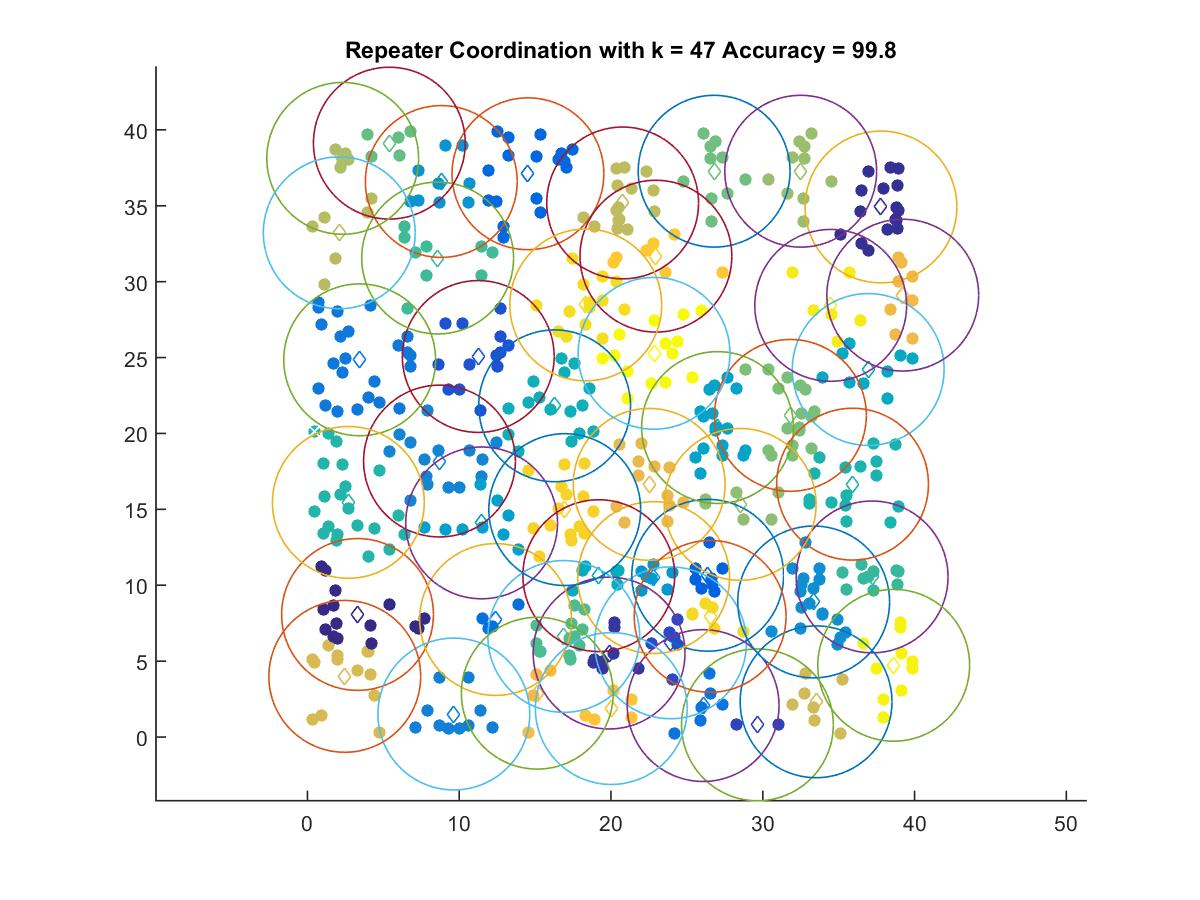

Data behind this chart, as committed beside it:
3.3032, 8.0749
37.79, 34.92
19.88, 5.532
29.65, 0.8024
23.93, 6.205
11.26, 25.07
26.37, 10.66
14.53, 37.11
12.4, 7.743
26.07, 2.073
3.445, 24.85
9.649, 1.516
8.703, 18.18
33.35, 8.9
8.822, 36.6
22.81, 10.51
11.48, 14.11
27.02, 20.39
36.95, 24.21
19.2, 10.63
16.29, 21.82
35.91, 16.66
2.7, 15.46
37.2, 10.55
8.581, 31.56
16.89, 6.626
5.4, 39.12
26.8, 37.28
31.82, 21.19
28.51, 15.33
32.5, 37.28
2.327, 38.12
2.1, 33.22
20.77, 35.19
33.51, 2.321
2.463, 3.997
22.52, 16.65
39.22, 29.11
15.14, 2.889
20.02, 1.878
22.96, 31.68
16.95, 14.98
26.53, 7.95
18.34, 28.46
34.48, 28.44
38.63, 4.726
22.84, 25.28
